Run: headless pygame with SDL's dummy video driver; simulated clock (each Clock.tick advances the game by its frame time, no real sleeping); random seed 0; keys injected as events and as key.get_pressed() state; no mouse input.
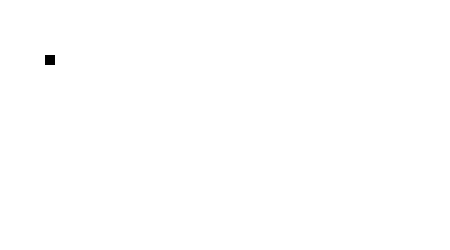
Frame 1 of 4 · flips 1–60 · no input
Frame 2 of 4 · flips 61–180 · tapped SPACE, RETURN · held RIGHT (→), D · screen unchanged from frame 1, image omitted
Frame 3 of 4 · flips 181–300 · held DOWN (↓), S · screen unchanged from frame 2, image omitted
Frame 4 of 4 · flips 301–420 · held LEFT (←), A, UP (↑), W · screen unchanged from frame 3, image omitted

The pygame program that drew these frames:

import pygame

pygame.init()

#colors
white = (255, 255, 255)
red = (255, 0, 0)
black = (0, 0, 0)

gameWindow = pygame.display.set_mode((450, 250))
pygame.display.set_caption("Snake Game")
pygame.display.update()

exit_game = False
game_over = False
snake_x = 45
snake_y = 55
size = 10

while not exit_game:
    for event in pygame.event.get():
        if event.type == pygame.QUIT:
            exit_game = True

    gameWindow.fill(white)
    pygame.draw.rect(gameWindow, black, [snake_x, snake_y, size, size])
    pygame.display.update()

pygame.quit()
quit()
